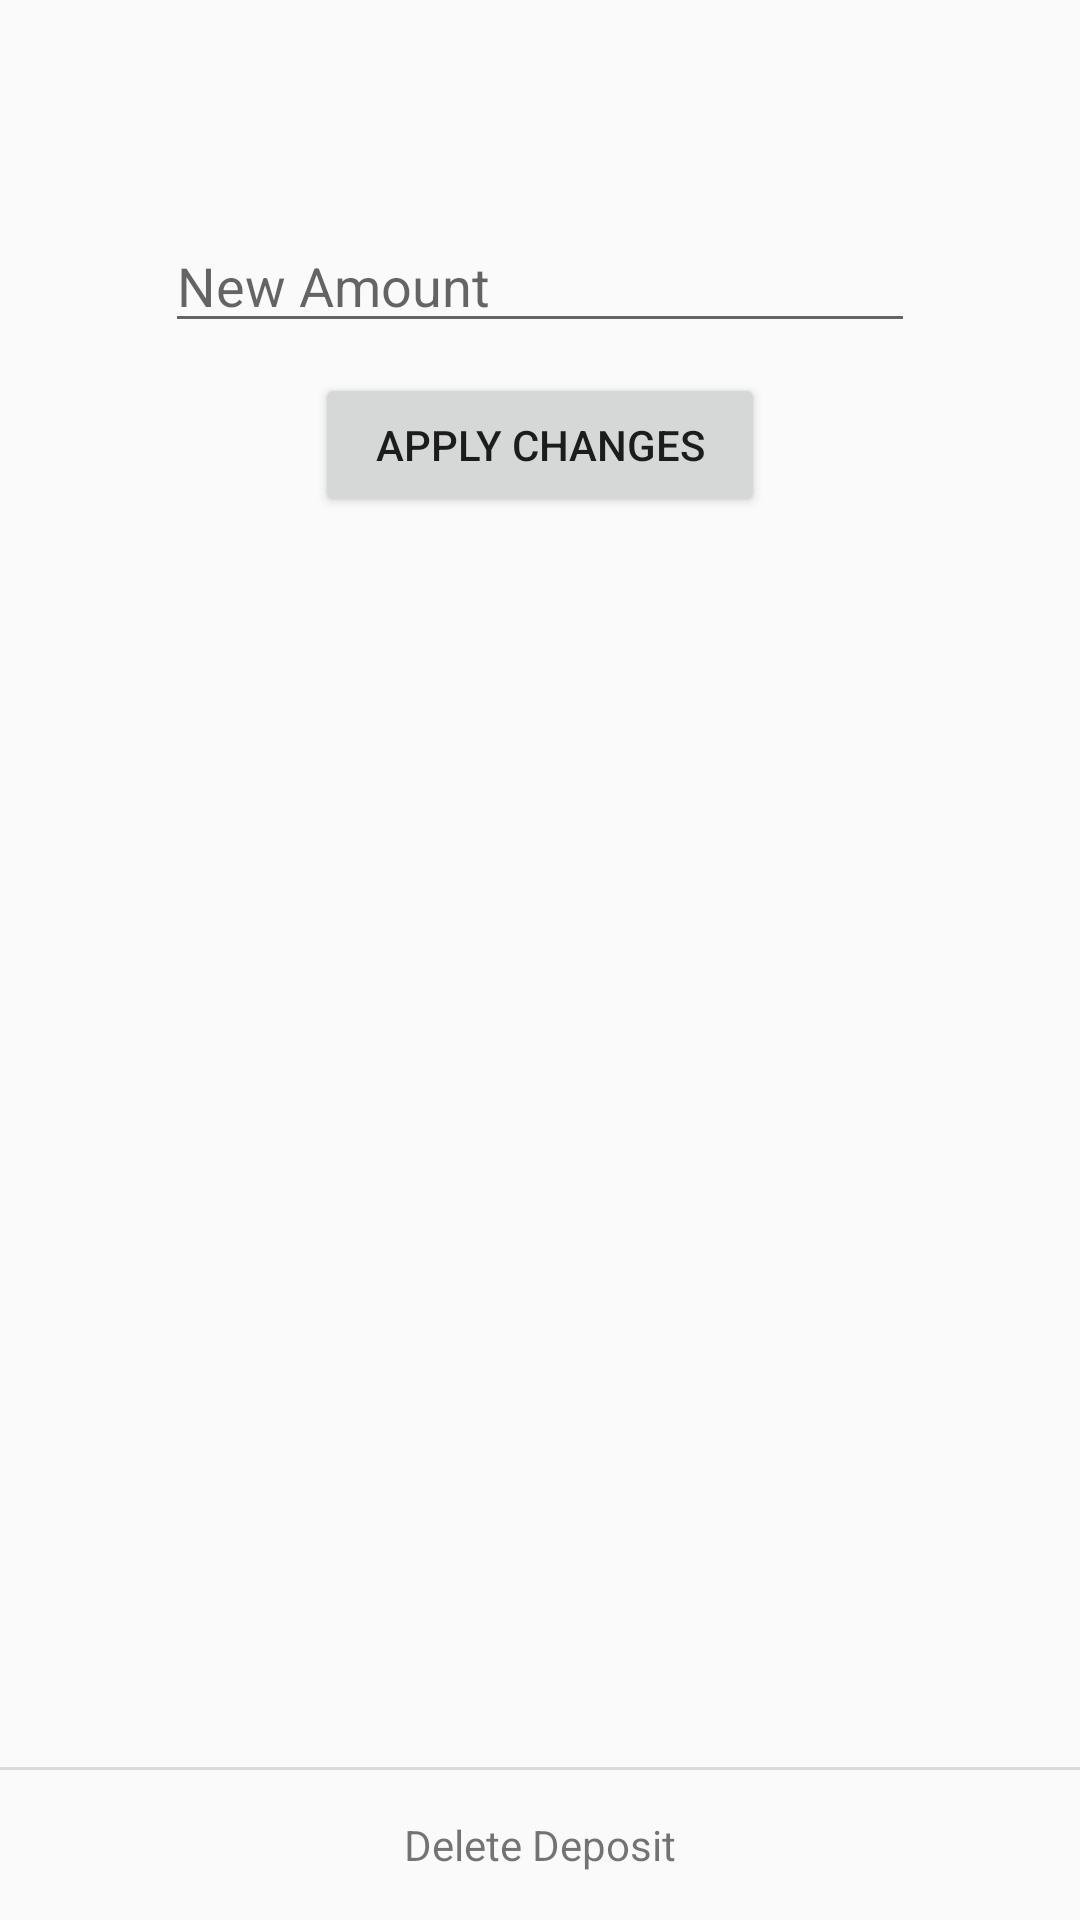

Write the Android layout XML for this screen, with the resource values it uses.
<!-- AndroidManifest.xml: application theme AppTheme -->
<!-- res/layout/activity_adjust_deposit.xml -->
<RelativeLayout
    xmlns:android="http://schemas.android.com/apk/res/android"
    android:layout_width="match_parent"
    android:layout_height="match_parent"
    android:fitsSystemWindows="true"
    android:orientation="vertical">

    <LinearLayout
        android:layout_width="match_parent"
        android:layout_height="wrap_content"
        android:gravity="center"
        android:orientation="vertical"
        android:layout_marginTop="73dp"
        android:layout_below="@+id/toolbar"
        android:layout_alignParentLeft="true"
        android:layout_alignParentStart="true">

        <EditText
            android:id="@+id/amount"
            android:inputType="numberDecimal"
            android:layout_width="250dp"
            android:layout_height="wrap_content"
            android:hint="@string/amount_prompt"/>
        <Button
            android:layout_width="150dp"
            android:layout_height="wrap_content"
            android:layout_gravity="center"
            android:layout_marginTop="10dp"
            android:clickable="true"
            android:onClick="onSubmitClick"
            android:text="@string/apply_text"/>
    </LinearLayout>

    <View
        android:layout_width="match_parent"
        android:layout_above="@+id/deleteView"
        android:layout_height="1dp"
        android:background="#DADADA"/>

    <TextView
        android:id="@+id/deleteView"
        android:layout_width="match_parent"
        android:layout_height="50dp"
        android:layout_alignParentBottom="true"
        android:gravity="center"
        android:text="@string/delete_deposit_text"
        android:clickable="true"
        android:onClick="onDeleteDepositClick"
        />

</RelativeLayout>
<!-- resources referenced by this layout -->
<resources>
  <string name="amount_prompt">New Amount</string>
  <string name="apply_text">Apply Changes</string>
  <string name="delete_deposit_text">Delete Deposit</string>
  <style name="AppTheme" parent="Theme.AppCompat.Light">
          <item name="colorPrimary">#B0BEC5</item>
          <item name="colorPrimaryDark">#B0BEC5</item>
          <item name="android:windowNoTitle">true</item>
          <item name="android:windowActionBar">false</item>
      </style>
</resources>
